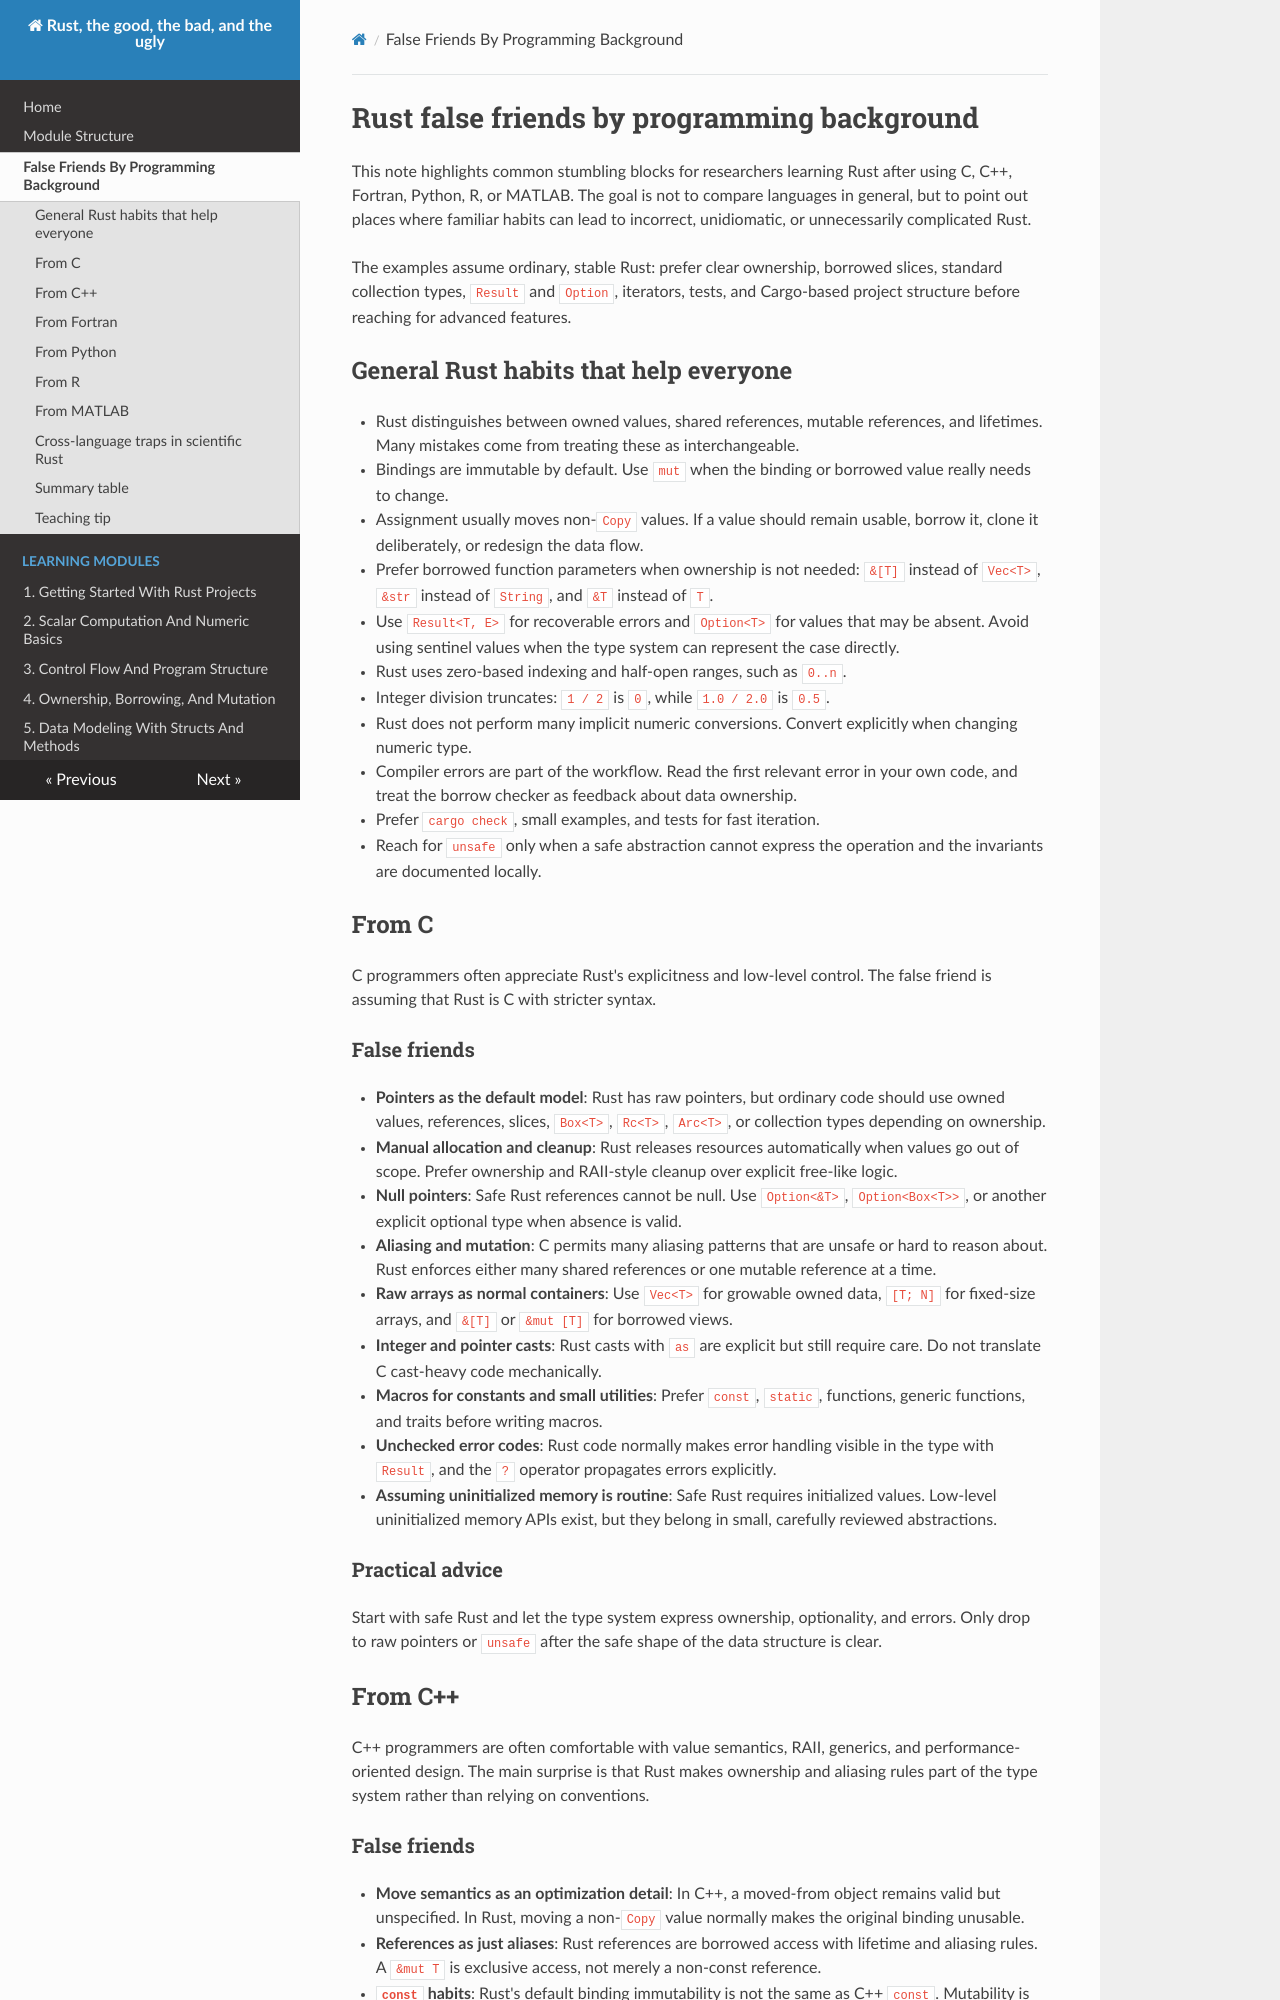

repository: gjbex/Rust-good-bad-ugly · page: rust-false-friends-by-language/index.html · generator: mkdocs

# Rust false friends by programming background

This note highlights common stumbling blocks for researchers learning Rust
after using C, C++, Fortran, Python, R, or MATLAB. The goal is not to compare
languages in general, but to point out places where familiar habits can lead to
incorrect, unidiomatic, or unnecessarily complicated Rust.

The examples assume ordinary, stable Rust: prefer clear ownership, borrowed
slices, standard collection types, `Result` and `Option`, iterators, tests, and
Cargo-based project structure before reaching for advanced features.

## General Rust habits that help everyone

- Rust distinguishes between owned values, shared references, mutable
  references, and lifetimes. Many mistakes come from treating these as
  interchangeable.
- Bindings are immutable by default. Use `mut` when the binding or borrowed
  value really needs to change.
- Assignment usually moves non-`Copy` values. If a value should remain usable,
  borrow it, clone it deliberately, or redesign the data flow.
- Prefer borrowed function parameters when ownership is not needed: `&[T]`
  instead of `Vec<T>`, `&str` instead of `String`, and `&T` instead of `T`.
- Use `Result<T, E>` for recoverable errors and `Option<T>` for values that may
  be absent. Avoid using sentinel values when the type system can represent the
  case directly.
- Rust uses zero-based indexing and half-open ranges, such as `0..n`.
- Integer division truncates: `1 / 2` is `0`, while `1.0 / 2.0` is `0.5`.
- Rust does not perform many implicit numeric conversions. Convert explicitly
  when changing numeric type.
- Compiler errors are part of the workflow. Read the first relevant error in
  your own code, and treat the borrow checker as feedback about data ownership.
- Prefer `cargo check`, small examples, and tests for fast iteration.
- Reach for `unsafe` only when a safe abstraction cannot express the operation
  and the invariants are documented locally.

## From C

C programmers often appreciate Rust's explicitness and low-level control. The
false friend is assuming that Rust is C with stricter syntax.

### False friends

- **Pointers as the default model**: Rust has raw pointers, but ordinary code
  should use owned values, references, slices, `Box<T>`, `Rc<T>`, `Arc<T>`, or
  collection types depending on ownership.
- **Manual allocation and cleanup**: Rust releases resources automatically when
  values go out of scope. Prefer ownership and RAII-style cleanup over explicit
  free-like logic.
- **Null pointers**: Safe Rust references cannot be null. Use `Option<&T>`,
  `Option<Box<T>>`, or another explicit optional type when absence is valid.
- **Aliasing and mutation**: C permits many aliasing patterns that are unsafe or
  hard to reason about. Rust enforces either many shared references or one
  mutable reference at a time.
- **Raw arrays as normal containers**: Use `Vec<T>` for growable owned data,
  `[T; N]` for fixed-size arrays, and `&[T]` or `&mut [T]` for borrowed views.
- **Integer and pointer casts**: Rust casts with `as` are explicit but still
  require care. Do not translate C cast-heavy code mechanically.
- **Macros for constants and small utilities**: Prefer `const`, `static`,
  functions, generic functions, and traits before writing macros.
- **Unchecked error codes**: Rust code normally makes error handling visible in
  the type with `Result`, and the `?` operator propagates errors explicitly.
- **Assuming uninitialized memory is routine**: Safe Rust requires initialized
  values. Low-level uninitialized memory APIs exist, but they belong in small,
  carefully reviewed abstractions.

### Practical advice

Start with safe Rust and let the type system express ownership, optionality, and
errors. Only drop to raw pointers or `unsafe` after the safe shape of the data
structure is clear.

## From C++

C++ programmers are often comfortable with value semantics, RAII, generics, and
performance-oriented design. The main surprise is that Rust makes ownership and
aliasing rules part of the type system rather than relying on conventions.
